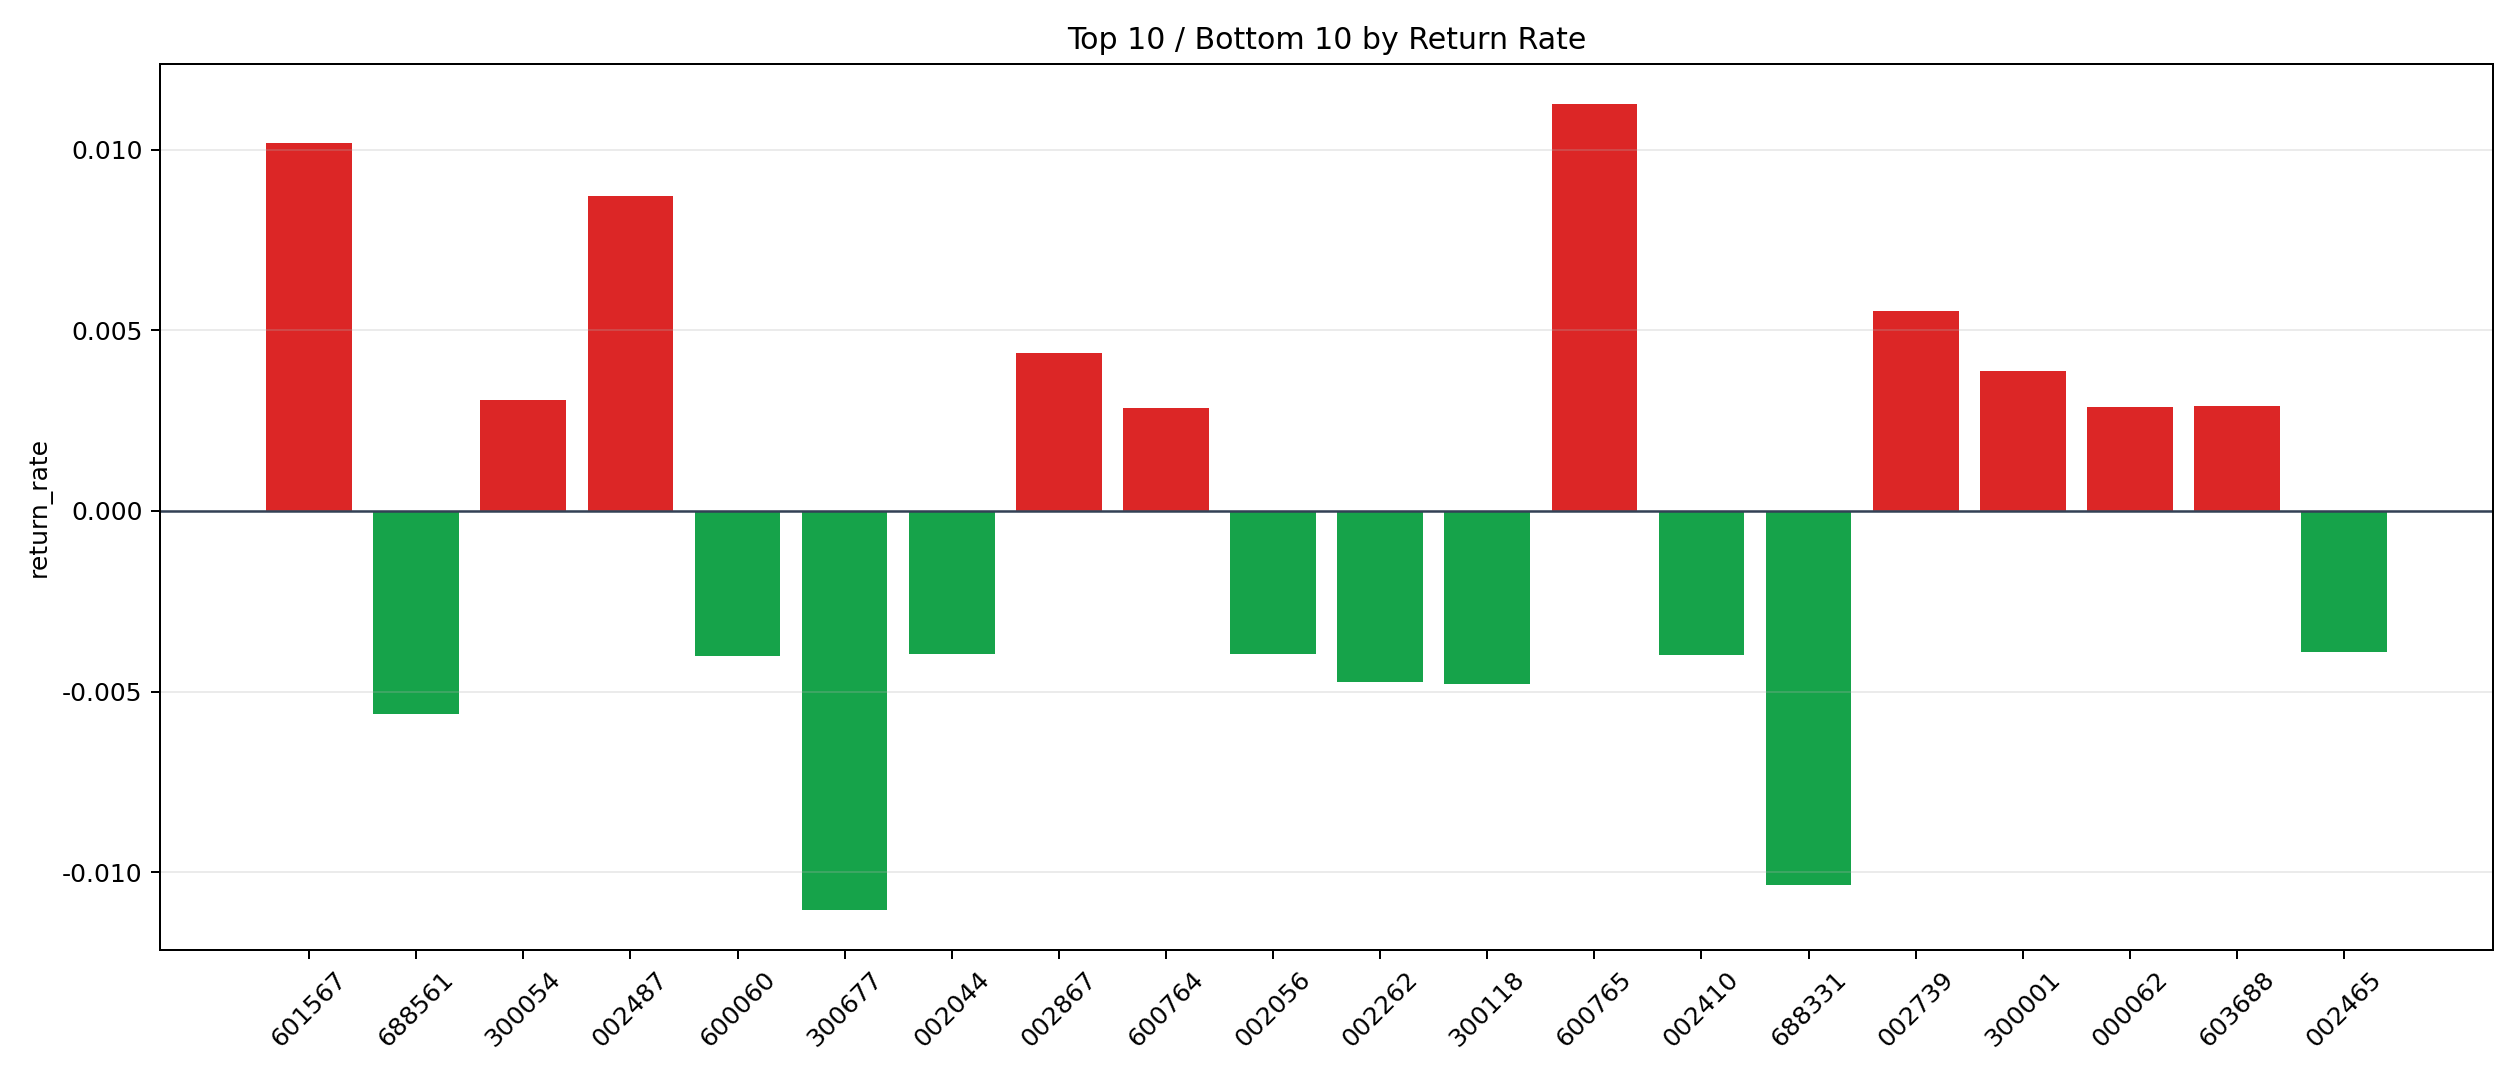

Data behind this chart, as committed beside it:
symbol, n_trades, total_pnl, total_entry_notional, return_rate
600765, 15, 1484, 131684, 0.01127
601567, 9, 708.9, 69552, 0.01019
002487, 1, 84.27, 9680, 0.008706
002739, 41, 2150, 388922, 0.005528
002867, 2, 82.82, 18892, 0.004384
300001, 23, 790.2, 204618, 0.003862
300054, 2, 54.79, 17781, 0.003081
603688, 4, 105.8, 36486, 0.002901
000062, 97, 2382, 829842, 0.00287
600764, 4, 98.38, 34428, 0.002857
603000, 4, 104.8, 38988, 0.002688
600129, 1, 20.84, 8952, 0.002328
300003, 164, 3281, 1498915, 0.002189
000528, 198, 3842, 1884029, 0.002039
002153, 877, 16914, 8364344, 0.002022
002603, 69, 1147, 600013, 0.001912
600988, 159, 2694, 1418868, 0.001898
300212, 402, 6695, 3581304, 0.001869
600143, 2194, 33139, 20152479, 0.001644
300207, 419, 6037, 3674320, 0.001643
603228, 20, 300.6, 183057, 0.001642
002945, 132, 1976, 1210624, 0.001632
601456, 13, 192.4, 119584, 0.001609
000155, 7, 94.06, 61205, 0.001537
000636, 33, 435.2, 296071, 0.00147
300748, 1115, 12930, 9783430, 0.001322
300024, 1534, 17436, 13365803, 0.001305
000818, 285, 3124, 2446999, 0.001277
000519, 1117, 12565, 9863821, 0.001274
000997, 145, 1604, 1264402, 0.001269
000032, 404, 4245, 3358671, 0.001264
600435, 984, 11198, 8888682, 0.00126
600927, 175, 2012, 1606792, 0.001252
601696, 780, 8644, 7111935, 0.001215
002439, 300, 3325, 2745426, 0.001211
603927, 9, 98.01, 81239, 0.001206
002368, 55, 563.3, 469632, 0.001199
603712, 59, 601, 546087, 0.001101
600096, 10, 102.3, 97110, 0.001054
002008, 32, 275.7, 270726, 0.001018
300765, 1, 8.289, 8391, 0.0009879
300595, 16, 145.1, 150010, 0.0009671
300390, 99, 862.9, 896945, 0.0009621
600977, 1235, 10701, 11343349, 0.0009434
600498, 864, 6870, 7400567, 0.0009283
002261, 1060, 8412, 9557184, 0.0008801
000878, 175, 1288, 1630532, 0.0007901
300251, 2106, 14696, 18762339, 0.0007833
002318, 1, 5.872, 7662, 0.0007664
600995, 1, 6.767, 9044, 0.0007482
002271, 2, 13.49, 18116, 0.0007446
600848, 6, 42.17, 57239, 0.0007368
600895, 68, 403.8, 560352, 0.0007205
002939, 398, 2456, 3775294, 0.0006507
600177, 4, 24.94, 38782, 0.000643
600580, 5048, 27317, 43003769, 0.0006352
002202, 738, 3771, 6737252, 0.0005597
601061, 22, 102, 195011, 0.000523
600685, 35, 141, 307500, 0.0004587
002436, 573, 2291, 5290985, 0.000433
... 182 more rows
